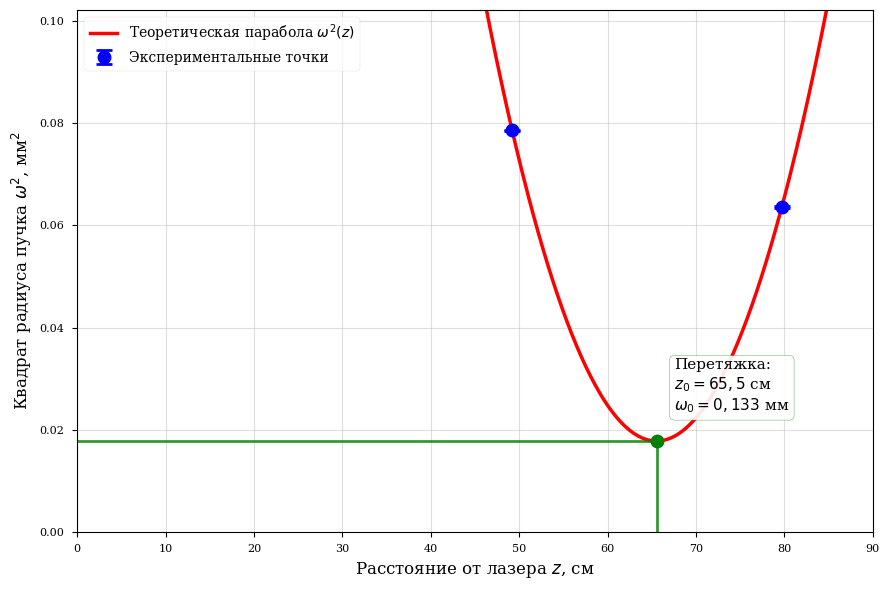

This figure's Python source:
import numpy as np
import matplotlib.pyplot as plt
from scipy.optimize import fsolve, curve_fit
import warnings

warnings.filterwarnings('ignore')

# Настройка стиля
plt.style.use('seaborn-v0_8-paper')
plt.rcParams['font.family'] = 'serif'
plt.rcParams['font.serif'] = ['Times New Roman', 'DejaVu Serif']
plt.rcParams['axes.unicode_minus'] = False

def fmt(val, decimals=4):
    return f"{val:.{decimals}f}".replace('.', ',')

# =============================================================================
# 1. Ввод данных
# =============================================================================
z1 = 797.0  # 79,7 см (ближе к перетяжке, пучок уже)
z2 = 492.0  # 49,2 см (дальше от перетяжки, пучок шире)

x1 = np.array([0, 0.05, 0.1, 0.15, 0.2, 0.25, 0.3, 0.35, 0.4, 0.45, 0.48, 0.5, 0.52, 0.54, 0.55, 0.56, 0.57, 0.58, 0.59, 0.6, 0.61, 0.62, 0.63, 0.64, 0.65, 0.66, 0.67, 0.68, 0.69, 0.7, 0.71, 0.72, 0.73, 0.75, 0.77, 0.79, 0.81, 0.83, 0.85, 0.9, 0.95, 1, 1.05, 1.1, 1.15, 1.2, 1.25])
V1 = np.array([5, 8, 12, 20, 55, 72, 125, 243, 475, 899, 1241, 1530, 1812, 2102, 2230, 2342, 2428, 2510, 2565, 2627, 2646, 2670, 2680, 2680, 2660, 2641, 2603, 2568, 2482, 2418, 2303, 2203, 2075, 1753, 1552, 1297, 1065, 800, 634, 314, 142, 68, 35, 18, 10, 6, 4])

x2 = np.array([0, 0.1, 0.15, 0.2, 0.25, 0.3, 0.35, 0.4, 0.45, 0.46, 0.47, 0.48, 0.49, 0.5, 0.51, 0.52, 0.53, 0.54, 0.55, 0.56, 0.57, 0.58, 0.59, 0.6, 0.61, 0.62, 0.63, 0.64, 0.65, 0.66, 0.67, 0.68, 0.69, 0.7, 0.71, 0.72, 0.73, 0.75, 0.76, 0.77, 0.78, 0.79, 0.8, 0.81, 0.82, 0.83, 0.84, 0.85, 0.86, 0.87, 0.88, 0.89, 0.9, 0.92, 0.94, 0.96, 0.98, 1, 1.05, 1.1, 1.15, 1.2, 1.25, 1.35, 1.4, 1.45])
V2 = np.array([0, 1, 3, 5, 8, 15, 30, 62, 138, 160, 185, 222, 264, 315, 356, 419, 489, 545, 625, 701, 760, 833, 936, 1020, 1123, 1250, 1352, 1430, 1530, 1658, 1759, 1874, 1980, 2060, 2170, 2267, 2346, 2468, 2490, 2538, 2559, 2570, 2580, 2570, 2553, 2520, 2468, 2427, 2364, 2245, 2214, 2066, 1951, 1745, 1482, 1241, 988, 783, 408, 180, 75, 32, 13, 7, 4, 2])

dV = 5.0
lambda_m = 0.6328e-3 

# =============================================================================
# 2. Аппроксимация профилей
# =============================================================================
def gaussian(x, V0, xc, omega, Vbg):
    return V0 * np.exp(-2 * (x - xc)**2 / omega**2) + Vbg

def get_omega(x, V):
    p0 = [np.max(V) - np.min(V), x[np.argmax(V)], 0.3, np.min(V)]
    popt, pcov = curve_fit(gaussian, x, V, p0=p0, sigma=np.full_like(V, dV), absolute_sigma=True)
    return popt[2], np.sqrt(np.diag(pcov))[2]

omega_1, d_omega_1 = get_omega(x1, V1)
omega_2, d_omega_2 = get_omega(x2, V2)

print(f"Эксперимент 1 (z={z1/10} см): omega_1 = {fmt(omega_1, 4)} мм")
print(f"Эксперимент 2 (z={z2/10} см): omega_2 = {fmt(omega_2, 4)} мм")

# =============================================================================
# 3. ПРАВИЛЬНОЕ численное решение (перетяжка МЕЖДУ точками)
# =============================================================================
def equation(u):
    # u = omega_0^2. Перетяжка между z1 и z2, поэтому расстояния СКЛАДЫВАЮТСЯ
    if u <= 0 or u >= min(omega_1**2, omega_2**2):
        return 1e6
    term = (np.pi * np.sqrt(u) / lambda_m) * (np.sqrt(omega_1**2 - u) + np.sqrt(omega_2**2 - u))
    return term - (z1 - z2)

u_sol = fsolve(equation, 0.015)[0] # 0.015 ~ (0.12)^2
omega_0 = np.sqrt(u_sol)

# Находим z_0. Расстояние от z1 до перетяжки:
dist_1 = (np.pi * omega_0 / lambda_m) * np.sqrt(omega_1**2 - omega_0**2)
z_0 = z1 - dist_1

print(f"\nНайденная перетяжка: omega_0 = {fmt(omega_0, 4)} мм, z_0 = {fmt(z_0/10, 2)} см")

# Проверка попадания в точки
def omega_sq(z, w0, z0, lam):
    return w0**2 + (lam**2 / (np.pi**2 * w0**2)) * (z - z0)**2

check_1 = np.sqrt(omega_sq(z1, omega_0, z_0, lambda_m))
check_2 = np.sqrt(omega_sq(z2, omega_0, z_0, lambda_m))
print(f"ПРОВЕРКА: парабола даёт omega(z1) = {fmt(check_1, 4)} мм (совпадает с {fmt(omega_1, 4)})")
print(f"ПРОВЕРКА: парабола даёт omega(z2) = {fmt(check_2, 4)} мм (совпадает с {fmt(omega_2, 4)})")

# =============================================================================
# 4. Оценка погрешностей (Монте-Карло)
# =============================================================================
N_mc = 10000
w0_samples, z0_samples = [], []
for _ in range(N_mc):
    z1_mc = np.random.normal(z1, 1.0)
    z2_mc = np.random.normal(z2, 1.0)
    w1_mc = np.random.normal(omega_1, d_omega_1)
    w2_mc = np.random.normal(omega_2, d_omega_2)
    
    def eq_mc(u):
        if u <= 0 or u >= min(w1_mc**2, w2_mc**2): return 1e6
        return (np.pi * np.sqrt(u) / lambda_m) * (np.sqrt(w1_mc**2 - u) + np.sqrt(w2_mc**2 - u)) - (z1_mc - z2_mc)
    
    try:
        u_mc = fsolve(eq_mc, 0.015)[0]
        if 0 < u_mc < min(w1_mc**2, w2_mc**2):
            w0_mc = np.sqrt(u_mc)
            dist_mc = (np.pi * w0_mc / lambda_m) * np.sqrt(w1_mc**2 - u_mc)
            z0_samples.append(z1_mc - dist_mc)
            w0_samples.append(w0_mc)
    except:
        pass

d_omega_0 = np.std(w0_samples)
d_z_0 = np.std(z0_samples)
print(f"Погрешности: omega_0 = {fmt(omega_0, 4)} +/- {fmt(d_omega_0, 4)} мм, z_0 = {fmt(z_0/10, 2)} +/- {fmt(d_z_0/10, 2)} см")

# =============================================================================
# 5. Построение графика
# =============================================================================
fig, ax = plt.subplots(figsize=(9, 6))

z_theory = np.linspace(0, 900, 500)
omega2_theory = omega_sq(z_theory, omega_0, z_0, lambda_m)

# Асимптоты
# theta = lambda_m / (np.pi * omega_0)
# omega2_asym = (theta**2) * (z_theory - z_0)**2

# ax.plot(z_theory/10, omega2_asym, 'k--', linewidth=1.5, alpha=0.5, label='Асимптоты (расходимость)')
ax.plot(z_theory/10, omega2_theory, 'r-', linewidth=2.5, label='Теоретическая парабола $\omega^2(z)$')

ax.errorbar([z1/10, z2/10], [omega_1**2, omega_2**2], 
            yerr=[2*omega_1*d_omega_1, 2*omega_2*d_omega_2], 
            fmt='bo', markersize=10, capsize=6, capthick=2, 
            label='Экспериментальные точки')

# Указатели на перетяжку
ax.plot([z_0/10, z_0/10], [0, omega_0**2], 'g-', linewidth=2, alpha=0.8)
ax.plot([0, z_0/10], [omega_0**2, omega_0**2], 'g-', linewidth=2, alpha=0.8)
ax.plot(z_0/10, omega_0**2, 'go', markersize=10)

ax.text(z_0/10 + 2, omega_0**2 + 0.005, 
        f'Перетяжка:\n$z_0 = {fmt(z_0/10, 1)}$ см\n$\omega_0 = {fmt(omega_0, 3)}$ мм', 
        verticalalignment='bottom', fontsize=11, 
        bbox=dict(facecolor='white', alpha=0.9, edgecolor='green', boxstyle='round,pad=0.3'))

ax.set_xlabel(r'Расстояние от лазера $z$, см', fontsize=12)
ax.set_ylabel(r'Квадрат радиуса пучка $\omega^2$, мм$^2$', fontsize=12)
# ax.set_title('Графическое определение перетяжки (парабола проходит через обе точки)', fontsize=13)
ax.legend(fontsize=10, loc='upper left')
ax.grid(True, alpha=0.4)
ax.set_xlim(0, 90)
ax.set_ylim(0, max(omega_1**2, omega_2**2) * 1.3)

plt.tight_layout()
plt.savefig('waist_overlay_graph.png', dpi=300)
print("\nГрафик сохранён в файл 'waist_overlay_graph.png'")
plt.show()
